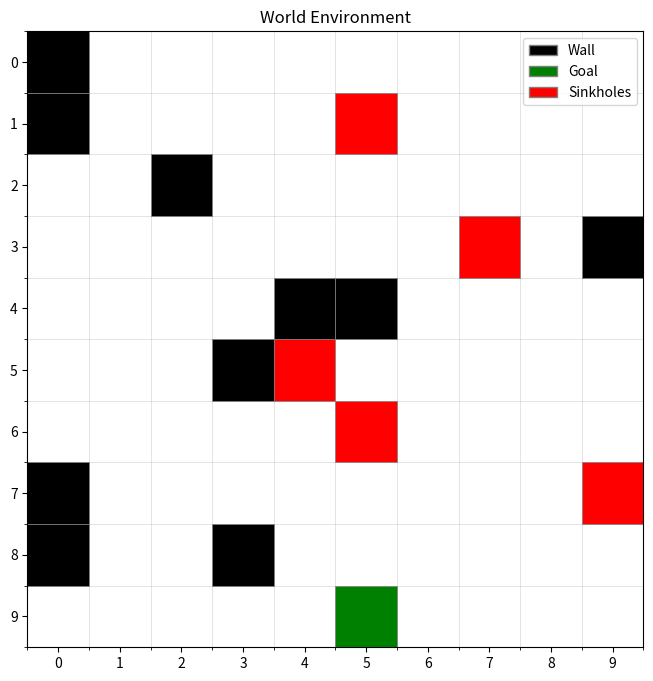

Write the Python code that produced this figure.
import numpy as np
from matplotlib.patches import Patch
from matplotlib.lines import Line2D
import matplotlib.pyplot as plt

np.random.seed(42)  # For reproducibility

class World:
    def __init__(self, size, pct_walls=0.15, pct_holes=0.01):
        self.size = size
        self.grid = np.ones((size, size))
        self.pct_walls = pct_walls
        self.pct_holes = pct_holes
        self.generate_walls()
        self.generate_sinkholes()
        self.goal = np.unravel_index(np.random.choice(self.size * self.size, 1), self.grid.shape)
        self.grid[self.goal] = 1
        self.agent = np.unravel_index(np.random.choice(self.size * self.size, 1), self.grid.shape)

    def generate_walls(self):
        num_walls = int(self.size * self.size * self.pct_walls)
        wall_positions = np.random.choice(self.size * self.size, num_walls, replace=False)
        for pos in wall_positions:
            x, y = divmod(pos, self.size)
            self.grid[x, y] = 0

    def generate_sinkholes(self):
        num_holes = int(self.size * self.size * self.pct_holes)
        hole_positions = np.random.choice(self.size * self.size, num_holes, replace=False)
        for pos in hole_positions:
            x, y = divmod(pos, self.size)
            if self.grid[x, y] != 0:  # Don't place sinkholes on walls
                self.grid[x, y] = -1

    def render(self, agent=False):
        fig = self.get_fig(agent=agent)
        plt.show()

    def transition(self, action, state):
        action_space = {
            0: (0, 1),   # Up
            1: (1, 0),   # Right
            2: (0, -1),  # Down
            3: (-1, 0)   # Left
        }
        dx, dy = action_space[action]
        new_position = (state[0] + dy, state[1] + dx)
        if not self.is_wall(new_position):
            return new_position
        return state
    
    def is_wall(self, pos):
        x, y = pos
        # Check bounds first
        if x < 0 or x >= self.size or y < 0 or y >= self.size:
            return True  # Out of bounds is treated as a wall
        return self.grid[pos] == 0

    def get_goal(self):
        return self.goal

    def get_agent(self):
        return self.agent
    
    def goal_distance(self, state):
        return np.linalg.norm(np.array(state) - np.array(self.goal))

    def move_agent(self, action):
        new_position = self.transition(action, self.agent)
        if new_position != self.agent:
            self.agent = new_position
    
    def get_fig(self, agent=False):

        # Create a figure and axis
        fig, ax = plt.subplots(figsize=(8, 8))
        
        # Plot walls as black squares
        wall_positions = np.where(self.grid == 0)
        for i in range(len(wall_positions[0])):
            x, y = wall_positions[0][i], wall_positions[1][i]
            rect = plt.Rectangle((y-0.5, x-0.5), 1, 1, facecolor='black', edgecolor='gray', linewidth=0.5)
            ax.add_patch(rect)
        
        # Plot sinkholes as red squares
        sinkhole_positions = np.where(self.grid == -1)
        for i in range(len(sinkhole_positions[0])):
            x, y = sinkhole_positions[0][i], sinkhole_positions[1][i]
            rect = plt.Rectangle((y-0.5, x-0.5), 1, 1, facecolor='red', edgecolor='gray', linewidth=0.5)
            ax.add_patch(rect)
        
        # Plot goal as green square
        rect = plt.Rectangle((self.goal[1]-0.5, self.goal[0]-0.5), 1, 1, facecolor='green', edgecolor='gray', linewidth=0.5)
        ax.add_patch(rect)
        agent_handle = None
        if agent:
            # Plot agent as blue dot
            plt.scatter(self.agent[1], self.agent[0], c='blue', s=200, marker='o', zorder=10, label='Agent')
            agent_handle = Line2D([0], [0], marker='o', color='w', markerfacecolor='blue', markersize=10, label='Agent')
        
        # Set up the plot
        ax.set_xlim(-0.5, self.size-0.5)
        ax.set_ylim(-0.5, self.size-0.5)
        ax.set_aspect('equal')
        ax.invert_yaxis()  # Invert y-axis to match array indexing
        
        # Add grid lines
        ax.set_xticks(range(self.size))
        ax.set_yticks(range(self.size))
        # Add minor ticks offset by 0.5 so grid lines sit on cell borders, then draw minor grid
        ax.set_xticks(np.arange(-0.5, self.size, 1), minor=True)
        ax.set_yticks(np.arange(-0.5, self.size, 1), minor=True)
        ax.grid(which='minor', color='gray', linestyle='-', linewidth=0.5, alpha=0.3)
        
        # Create legend
        wall_patch = Patch(facecolor='black', edgecolor='gray', label='Wall')
        goal_patch = Patch(facecolor='green', edgecolor='gray', label='Goal')
        
        handles = [wall_patch, goal_patch]

        if agent:
            handles.append(agent_handle)

        
        if len(sinkhole_positions[0]) > 0:
            sinkhole_patch = Patch(facecolor='red', edgecolor='gray', label='Sinkholes')
            handles.insert(2, sinkhole_patch)  # Insert before agent
        
        plt.legend(handles=handles, loc='upper right')
        plt.title('World Environment')
        return fig

if __name__ == "__main__":
    w = World(size=10, pct_walls=0.1, pct_holes=0.05)
    w.render()